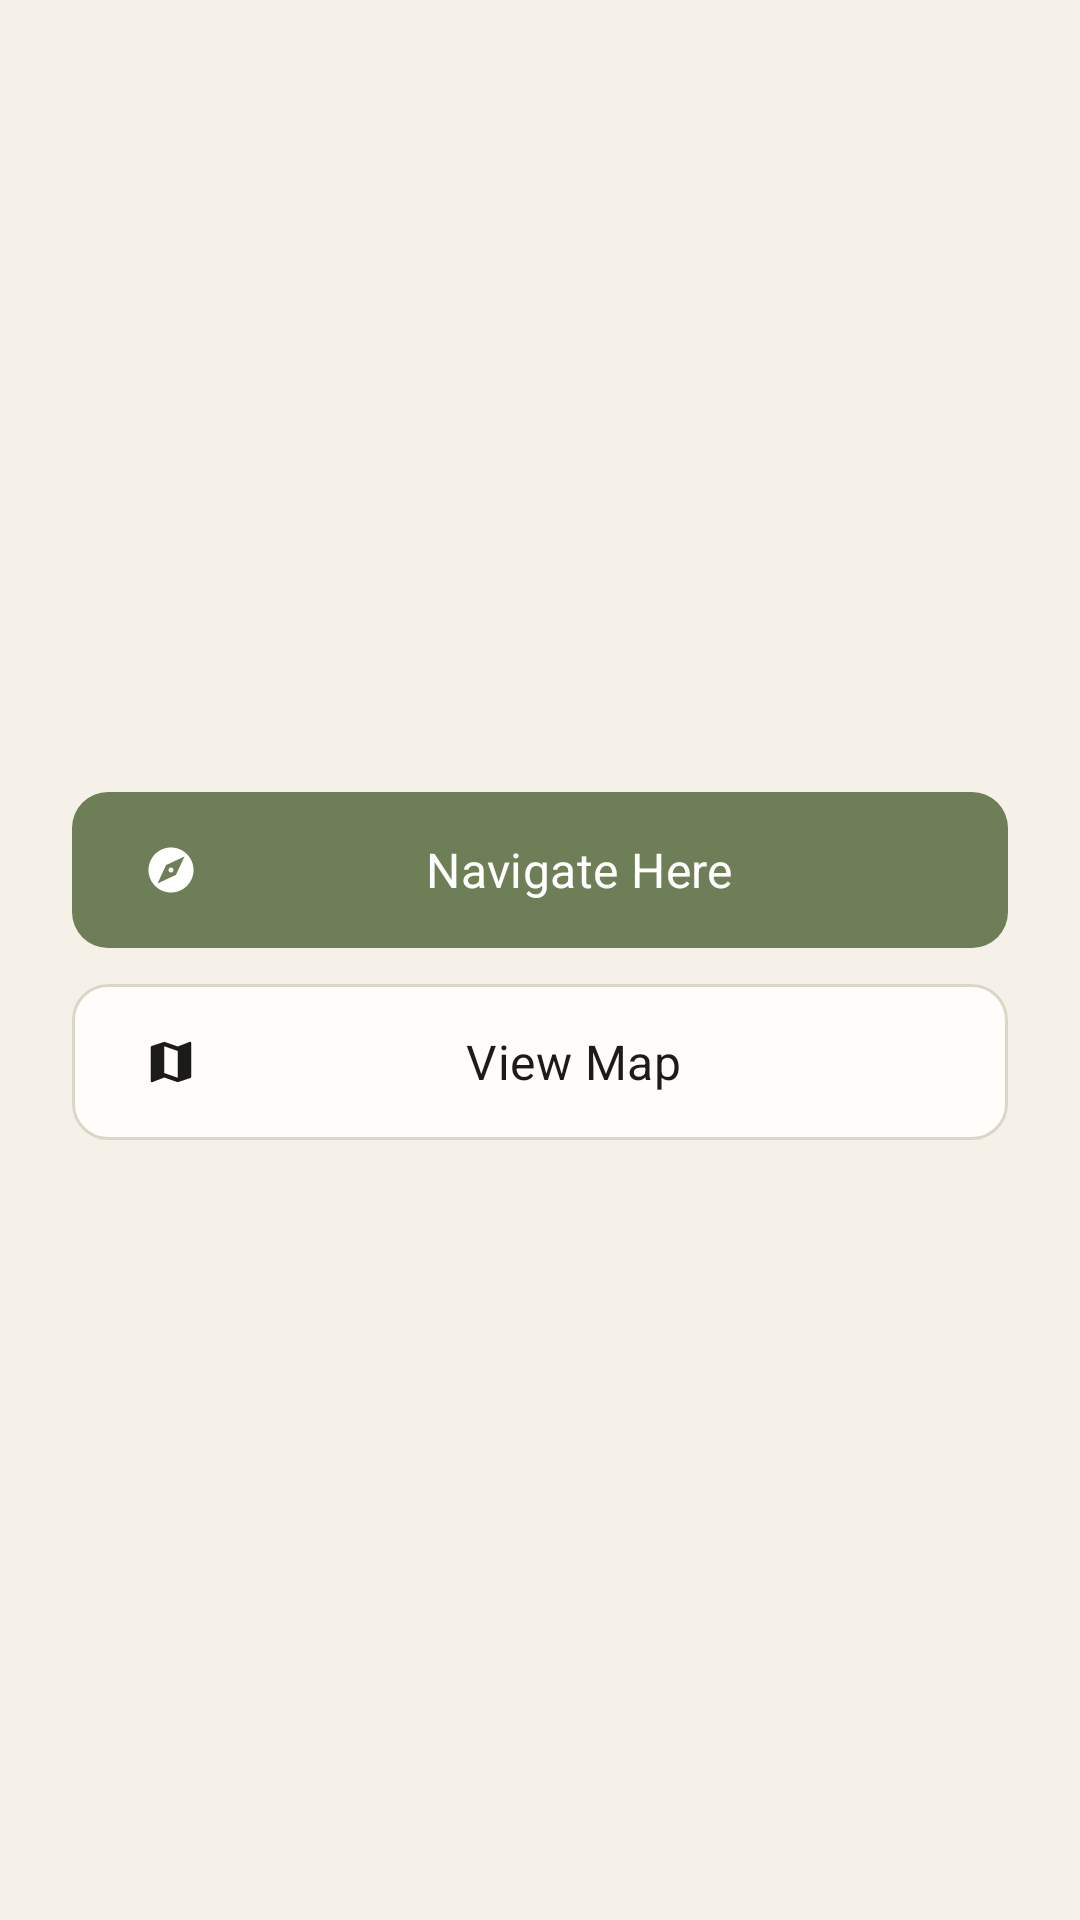

Android layout source for this screen:
<!-- AndroidManifest.xml: application theme Theme.MallNav -->
<!-- res/layout/fragment_store_details.xml -->
<?xml version="1.0" encoding="utf-8"?>
<LinearLayout xmlns:android="http://schemas.android.com/apk/res/android"
    xmlns:app="http://schemas.android.com/apk/res-auto"
    xmlns:tools="http://schemas.android.com/tools"
    android:layout_width="match_parent"
    android:layout_height="match_parent"
    android:background="@color/background"
    android:orientation="vertical"
    android:paddingStart="@dimen/screen_padding_horizontal"
    android:paddingTop="@dimen/screen_padding_vertical"
    android:paddingEnd="@dimen/screen_padding_horizontal">

    <ImageButton
        android:id="@+id/btn_back"
        android:layout_width="@dimen/icon_button_size"
        android:layout_height="@dimen/icon_button_size"
        android:background="?attr/selectableItemBackgroundBorderless"
        android:contentDescription="@string/cd_back"
        android:src="@drawable/ic_arrow_back" />

    <TextView
        android:id="@+id/tv_category_badge"
        android:layout_width="wrap_content"
        android:layout_height="wrap_content"
        android:layout_marginTop="@dimen/space_md"
        android:background="@drawable/bg_image_placeholder"
        android:paddingStart="@dimen/space_sm"
        android:paddingTop="@dimen/space_xxs"
        android:paddingEnd="@dimen/space_sm"
        android:paddingBottom="@dimen/space_xxs"
        android:textAppearance="@style/TextAppearance.MallTracker.Caption"
        tools:text="Fashion" />

    <TextView
        android:id="@+id/tv_name"
        android:layout_width="match_parent"
        android:layout_height="wrap_content"
        android:layout_marginTop="@dimen/space_sm"
        android:textAppearance="@style/TextAppearance.MallTracker.LargeHeading"
        tools:text="Nike" />

    <TextView
        android:id="@+id/tv_meta"
        android:layout_width="match_parent"
        android:layout_height="wrap_content"
        android:layout_marginTop="@dimen/space_xs"
        android:textAppearance="@style/TextAppearance.MallTracker.SecondaryBody"
        tools:text="Level 2 · Unit 214" />

    <TextView
        android:id="@+id/tv_description"
        android:layout_width="match_parent"
        android:layout_height="wrap_content"
        android:layout_marginTop="@dimen/space_lg"
        android:textAppearance="@style/TextAppearance.MallTracker.Body"
        tools:text="Sportswear, footwear and accessories." />

    <com.google.android.material.button.MaterialButton
        android:id="@+id/btn_navigate"
        style="@style/Widget.MallTracker.Button.Prominent"
        android:layout_width="match_parent"
        android:layout_height="wrap_content"
        android:layout_marginTop="@dimen/space_xl"
        android:text="@string/action_navigate_here"
        app:icon="@drawable/ic_explore" />

    <com.google.android.material.button.MaterialButton
        android:id="@+id/btn_map"
        style="@style/Widget.MallTracker.Button.Secondary"
        android:layout_width="match_parent"
        android:layout_height="wrap_content"
        android:layout_marginTop="@dimen/space_sm"
        android:text="@string/action_view_map"
        app:icon="@drawable/ic_map" />
</LinearLayout>
<!-- resources referenced by this layout -->
<resources>
  <color name="background">@color/cream</color>
  <dimen name="icon_button_size">48dp</dimen>
  <dimen name="screen_padding_horizontal">24dp</dimen>
  <dimen name="screen_padding_vertical">16dp</dimen>
  <dimen name="space_lg">24dp</dimen>
  <dimen name="space_md">16dp</dimen>
  <dimen name="space_sm">12dp</dimen>
  <dimen name="space_xl">32dp</dimen>
  <dimen name="space_xs">8dp</dimen>
  <dimen name="space_xxs">4dp</dimen>
  <string name="action_navigate_here">Navigate Here</string>
  <string name="action_view_map">View Map</string>
  <string name="cd_back">Go back</string>
  <style name="TextAppearance.MallTracker.Caption" parent="TextAppearance.Material3.BodySmall">
          <item name="android:fontFamily">sans-serif</item>
          <item name="android:textSize">@dimen/text_caption</item>
          <item name="android:textColor">@color/text_secondary</item>
          <item name="android:letterSpacing">0.02</item>
      </style>
  <style name="Widget.MallTracker.Button.Prominent" parent="Widget.MallTracker.Button.Primary">
          <item name="backgroundTint">@color/secondary</item>
          <item name="android:textColor">@color/on_secondary</item>
          <item name="rippleColor">@color/on_secondary</item>
          <item name="iconTint">@color/on_secondary</item>
      </style>
  <style name="Theme.MallNav" parent="Base.Theme.MallNav" />
  <color name="cream">#F6F1E8</color>
  <color name="text_primary">@color/charcoal</color>
  <dimen name="text_body">16sp</dimen>
  <dimen name="text_caption">12sp</dimen>
  <color name="text_secondary">@color/stone</color>
  <dimen name="text_large_heading">32sp</dimen>
  <dimen name="text_secondary_body">14sp</dimen>
  <color name="secondary">@color/olive</color>
  <color name="on_secondary">@color/white</color>
  <dimen name="button_height">52dp</dimen>
  <style name="TextAppearance.MallTracker.Button" parent="TextAppearance.Material3.LabelLarge">
          <item name="android:fontFamily">sans-serif-medium</item>
          <item name="android:textSize">@dimen/text_button</item>
          <item name="android:letterSpacing">0.01</item>
          <item name="android:textAllCaps">false</item>
      </style>
  <color name="surface">#FFFCFA</color>
  <color name="outline">#DDD6C8</color>
  <dimen name="stroke_width">1dp</dimen>
  <dimen name="radius_md">12dp</dimen>
  <color name="charcoal">#1B1B18</color>
  <color name="stone">#5A564F</color>
  <color name="primary">@color/charcoal</color>
  <color name="on_primary">@color/cream</color>
  <color name="olive">#6E7F57</color>
  <color name="white">#FFFFFFFF</color>
  <dimen name="text_button">16sp</dimen>
  <color name="primary_container">#E7E2D8</color>
  <color name="on_primary_container">@color/charcoal</color>
  <color name="secondary_container">@color/olive_container</color>
  <color name="on_secondary_container">#2F3A24</color>
  <color name="accent">@color/blush</color>
  <color name="on_accent">@color/charcoal</color>
  <color name="accent_container">@color/blush_container</color>
  <color name="on_accent_container">#4A2F2F</color>
  <color name="error">#B54A3C</color>
  <color name="on_error">@color/white</color>
  <color name="on_background">@color/charcoal</color>
  <color name="on_surface">@color/charcoal</color>
  <color name="surface_variant">@color/cream_deep</color>
  <color name="on_surface_variant">@color/stone</color>
  <color name="outline_variant">#E8E2D6</color>
  <color name="olive_container">#E4EBD9</color>
  <color name="blush">#D4A8A8</color>
  <color name="blush_container">#F3E6E6</color>
  <color name="cream_deep">#EBE4D6</color>
  <dimen name="text_screen_heading">24sp</dimen>
  <dimen name="text_section_heading">18sp</dimen>
  <dimen name="card_elevation">0dp</dimen>
  <dimen name="radius_lg">16dp</dimen>
  <dimen name="card_stroke_width">1dp</dimen>
  <dimen name="radius_full">100dp</dimen>
  <dimen name="chip_height">40dp</dimen>
</resources>
